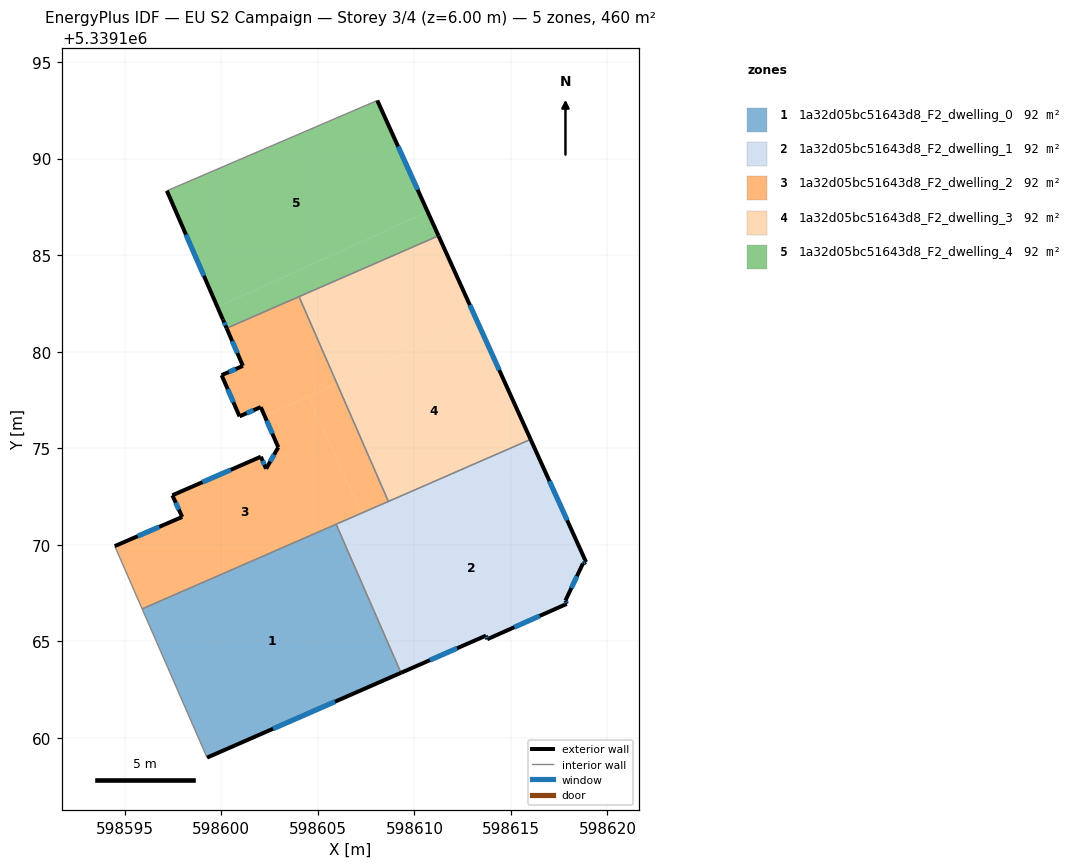
=== STOREY PLAN SPEC (per zone: floor XY polygon, exterior-wall plan segments, windows/doors) ===
zone 1: 1a32d05bc51643d8_F2_dwelling_0  (92.1 m²)
  floor: (598605.95, 5339171.06) (598609.31, 5339163.37) (598599.26, 5339158.97) (598595.90, 5339166.68)
  exterior wall: (598599.26, 5339158.97) – (598609.31, 5339163.37)  [11.0 m]
    window: (598602.68, 5339160.47) – (598605.89, 5339161.87)  [3.4 m²]
  interior walls: 3
zone 2: 1a32d05bc51643d8_F2_dwelling_1  (92.1 m²)
  floor: (598616.53, 5339174.32) (598618.89, 5339169.11) (598618.73, 5339169.03) (598617.82, 5339167.11) (598617.89, 5339166.94) (598613.77, 5339165.11) (598613.71, 5339165.29) (598609.46, 5339163.43) (598606.57, 5339169.81)
  floor: (598606.57, 5339169.81) (598609.46, 5339163.43) (598609.30, 5339163.37) (598606.51, 5339169.78)
  floor: (598616.02, 5339175.46) (598616.53, 5339174.32) (598607.82, 5339170.38) (598607.25, 5339171.63)
  floor: (598607.25, 5339171.63) (598607.82, 5339170.38) (598606.51, 5339169.78) (598605.95, 5339171.06)
  exterior wall: (598609.31, 5339163.37) – (598613.71, 5339165.29)  [4.8 m]
    window: (598610.80, 5339164.02) – (598612.21, 5339164.64)  [1.5 m²]
  exterior wall: (598618.89, 5339169.11) – (598616.02, 5339175.46)  [7.0 m]
    window: (598617.91, 5339171.27) – (598617.00, 5339173.30)  [2.1 m²]
  exterior wall: (598618.73, 5339169.03) – (598618.89, 5339169.11)  [0.2 m]
    window: (598618.78, 5339169.05) – (598618.84, 5339169.08)  [0.1 m²]
  exterior wall: (598617.82, 5339167.11) – (598618.73, 5339169.03)  [2.1 m]
    window: (598618.13, 5339167.76) – (598618.42, 5339168.37)  [0.7 m²]
  exterior wall: (598617.89, 5339166.94) – (598617.82, 5339167.11)  [0.2 m]
    window: (598617.87, 5339167.00) – (598617.84, 5339167.05)  [0.1 m²]
  exterior wall: (598613.77, 5339165.11) – (598617.89, 5339166.94)  [4.5 m]
    window: (598615.17, 5339165.73) – (598616.49, 5339166.32)  [1.4 m²]
  exterior wall: (598613.71, 5339165.29) – (598613.77, 5339165.11)  [0.2 m]
    window: (598613.73, 5339165.23) – (598613.75, 5339165.17)  [0.1 m²]
  interior walls: 3
zone 3: 1a32d05bc51643d8_F2_dwelling_2  (92.1 m²)
  floor: (598604.51, 5339177.69) (598607.25, 5339171.63) (598595.90, 5339166.68) (598594.48, 5339169.93) (598597.97, 5339171.44) (598597.46, 5339172.56) (598602.05, 5339174.56) (598602.32, 5339173.94) (598602.95, 5339175.05) (598602.25, 5339176.66)
  floor: (598604.03, 5339182.85) (598605.99, 5339178.36) (598602.25, 5339176.66) (598602.04, 5339177.13) (598600.94, 5339176.65) (598600.01, 5339178.79) (598601.12, 5339179.26) (598600.28, 5339181.21)
  floor: (598605.99, 5339178.36) (598608.65, 5339172.24) (598607.25, 5339171.63) (598604.51, 5339177.69)
  exterior wall: (598601.12, 5339179.26) – (598600.01, 5339178.79)  [1.2 m]
    window: (598600.74, 5339179.10) – (598600.39, 5339178.95)  [0.4 m²]
  exterior wall: (598600.28, 5339181.21) – (598601.12, 5339179.26)  [2.1 m]
    window: (598600.56, 5339180.55) – (598600.83, 5339179.93)  [0.7 m²]
  exterior wall: (598597.97, 5339171.44) – (598594.48, 5339169.93)  [3.8 m]
    window: (598596.78, 5339170.93) – (598595.67, 5339170.45)  [1.2 m²]
  exterior wall: (598597.46, 5339172.56) – (598597.97, 5339171.44)  [1.2 m]
    window: (598597.64, 5339172.18) – (598597.80, 5339171.82)  [0.4 m²]
  exterior wall: (598602.05, 5339174.56) – (598597.46, 5339172.56)  [5.0 m]
    window: (598600.49, 5339173.88) – (598599.02, 5339173.24)  [1.5 m²]
  exterior wall: (598602.32, 5339173.94) – (598602.05, 5339174.56)  [0.7 m]
    window: (598602.23, 5339174.15) – (598602.14, 5339174.35)  [0.2 m²]
  exterior wall: (598602.95, 5339175.05) – (598602.32, 5339173.94)  [1.3 m]
    window: (598602.73, 5339174.67) – (598602.53, 5339174.32)  [0.4 m²]
  exterior wall: (598602.04, 5339177.13) – (598602.95, 5339175.05)  [2.3 m]
    window: (598602.35, 5339176.42) – (598602.64, 5339175.76)  [0.7 m²]
  exterior wall: (598600.94, 5339176.65) – (598602.04, 5339177.13)  [1.2 m]
    window: (598601.32, 5339176.82) – (598601.67, 5339176.97)  [0.4 m²]
  exterior wall: (598600.01, 5339178.79) – (598600.94, 5339176.65)  [2.3 m]
    window: (598600.33, 5339178.06) – (598600.63, 5339177.38)  [0.7 m²]
  interior walls: 5
zone 4: 1a32d05bc51643d8_F2_dwelling_3  (92.1 m²)
  floor: (598613.22, 5339181.63) (598616.02, 5339175.46) (598608.65, 5339172.24) (598605.99, 5339178.36)
  floor: (598611.25, 5339186.00) (598613.22, 5339181.63) (598605.99, 5339178.36) (598604.03, 5339182.85)
  exterior wall: (598616.02, 5339175.46) – (598611.25, 5339186.00)  [11.6 m]
    window: (598614.40, 5339179.05) – (598612.87, 5339182.42)  [3.5 m²]
  interior walls: 3
zone 5: 1a32d05bc51643d8_F2_dwelling_4  (92.1 m²)
  floor: (598608.08, 5339193.01) (598610.69, 5339187.25) (598599.80, 5339182.32) (598597.18, 5339188.33)
  floor: (598610.69, 5339187.25) (598611.25, 5339186.00) (598600.28, 5339181.21) (598600.08, 5339181.66) (598599.80, 5339182.32)
  exterior wall: (598611.25, 5339186.00) – (598608.08, 5339193.01)  [7.7 m]
    window: (598610.17, 5339188.39) – (598609.16, 5339190.63)  [2.4 m²]
  exterior wall: (598600.08, 5339181.66) – (598600.28, 5339181.21)  [0.5 m]
    window: (598600.15, 5339181.51) – (598600.21, 5339181.36)  [0.1 m²]
  exterior wall: (598597.18, 5339188.33) – (598600.08, 5339181.66)  [7.3 m]
    window: (598598.17, 5339186.06) – (598599.10, 5339183.93)  [2.2 m²]
  interior walls: 3

=== DERIVED (storey summary) ===
Building: EU S2 Campaign
Storey: 3 of 4  (floor level z = 6.00 m)
Storey gross floor area: 460.5 m²
Zones on this storey: 5
  - 1a32d05bc51643d8_F2_dwelling_0: floor 92.1 m²; exterior wall 11.0 m (32.9 m²); 1 window(s) 3.4 m²; WWR 10.2%
  - 1a32d05bc51643d8_F2_dwelling_1: floor 92.1 m²; exterior wall 19.0 m (56.9 m²); 7 window(s) 5.8 m²; WWR 10.2%
  - 1a32d05bc51643d8_F2_dwelling_2: floor 92.1 m²; exterior wall 21.1 m (63.4 m²); 10 window(s) 6.5 m²; WWR 10.2%
  - 1a32d05bc51643d8_F2_dwelling_3: floor 92.1 m²; exterior wall 11.6 m (34.7 m²); 1 window(s) 3.5 m²; WWR 10.2%
  - 1a32d05bc51643d8_F2_dwelling_4: floor 92.1 m²; exterior wall 15.5 m (46.4 m²); 3 window(s) 4.7 m²; WWR 10.2%
Zone adjacency (shared interzone walls):
  - 1a32d05bc51643d8_F2_dwelling_0 ↔ 1a32d05bc51643d8_F2_dwelling_1
  - 1a32d05bc51643d8_F2_dwelling_0 ↔ 1a32d05bc51643d8_F2_dwelling_2
  - 1a32d05bc51643d8_F2_dwelling_1 ↔ 1a32d05bc51643d8_F2_dwelling_2
  - 1a32d05bc51643d8_F2_dwelling_1 ↔ 1a32d05bc51643d8_F2_dwelling_3
  - 1a32d05bc51643d8_F2_dwelling_2 ↔ 1a32d05bc51643d8_F2_dwelling_3
  - 1a32d05bc51643d8_F2_dwelling_2 ↔ 1a32d05bc51643d8_F2_dwelling_4
  - 1a32d05bc51643d8_F2_dwelling_3 ↔ 1a32d05bc51643d8_F2_dwelling_4